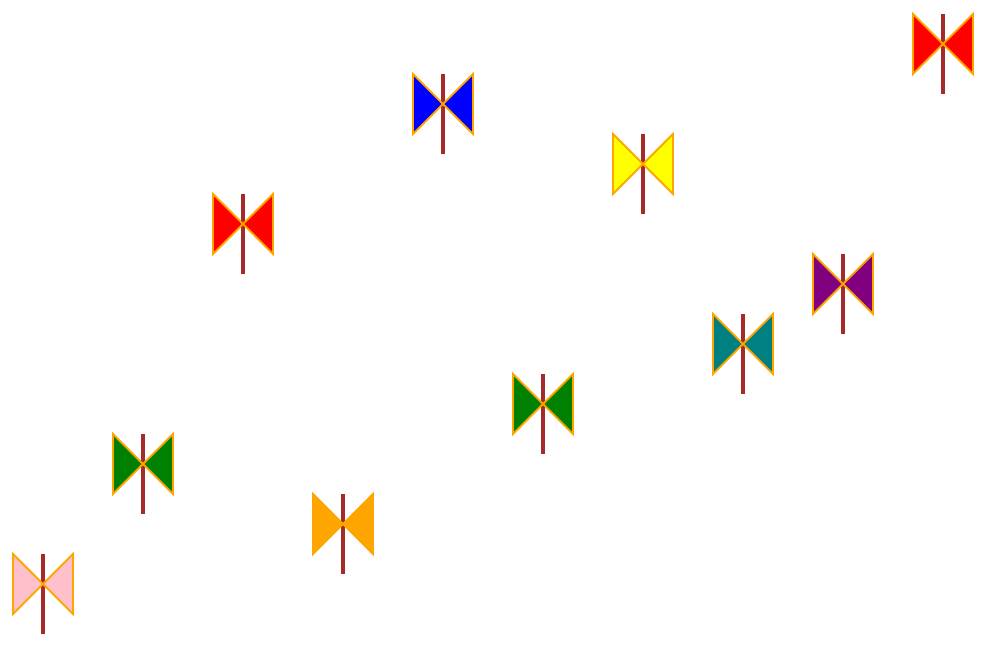
D3 v7 page, settled after 480 driven frames (8 s of simulated time); the page loaded 1 data file(s).


    // selezione delle variabili
    let selectedVar = 3;
    // dataset dati multivariati 10 data-point 
    d3.json("data/dataset.json").then(function (data) {

      // Definisci le dimensioni del contenitore svg
      var width = 1800;
      var height = 1000;

      // Crea un contenitore svg e imposta le dimensioni
      var svg = d3.select("body").append("svg")
        .attr("width", width)
        .attr("height", height);

      // Definisci le scale d3.js per la posizione e grandezze delle farfalle
      var xScale = d3.scaleLinear().domain([0, d3.max(data, d => d.var1)]).range([0, 1000]);
      var yScale = d3.scaleLinear().domain([0, d3.max(data, d => d.var2)]).range([0, 600]);
      var sizeScale = d3.scaleLinear().domain([0, d3.max(data, d => selectedVar === 3 ? d.var3 : selectedVar === 4 ? d.var4 : d.var5)]).range([10, 20]);

      // Aggiungi le farfalle al grafico
      var butterfly = svg.selectAll(".butterfly")
        .data(data)
        .enter().append("g")
        .attr("class", "butterfly")
        .attr("transform", d => `translate(${xScale(d.var1)}, ${yScale(d.var2)})`);

      // Aggiungi un contenitore per il corpo della farfalla
      var bodyContainer = butterfly.append("g")
        .attr("class", "body-container");

      // Aggiungi un contenitore per le ali della farfalla
      var wingContainer = butterfly.append("g")
        .attr("class", "wing-container");

      // Aggiungi una Linea per il corpo della farfalla nel contenitore delle ali
      wingContainer.append("line")
        .attr("class", "body")
        .attr("x1", 50)
        .attr("y1", 10)
        .attr("x2", 50)
        .attr("y2", 90)
        .style("stroke", "brown")
        .style("stroke-width", 4);

      // Aggiungiamo il triangolo sinistro ruotato
      wingContainer.append("polygon")
        .attr("class", "left-wing")
        .attr("points", "50,10 20,40 50,70")
        .attr("transform", "rotate(-180, 35, 40)")
        .style("fill", function (d) { return d.color; })
        .style("stroke", "orange")
        .style("stroke-width", 2);

      // Aggiungiamo il triangolo destro ruotato
      wingContainer.append("polygon")
        .attr("class", "right-wing")
        .attr("points", "50,10 80,40 50,70")
        .attr("transform", "rotate(180, 65, 40)")
        .style("fill", function (d) { return d.color; })
        .style("stroke", "orange")
        .style("stroke-width", 2);

      //seleziona la prima farfalla per default
      var currentButterfly = null;
      var butterflies = d3.selectAll(".butterfly");


      butterfly.on("click", function () {
        //assegnamo un nuovo valore alla variabile selectedVar (impostata di default a 3) in base al valore corrente
        //se il valore è uguale a 3, il valore di selectedVar diventerà 4 sennò diventerà 5.
        selectedVar = selectedVar === 3 ? 4 : selectedVar === 4 ? 5 : 3;
        console.log("click")
        butterflies.transition().duration(1000)
        //qui applico la trasformazione, xScale e yScale rimangono inalterate con le due variabili che identificano l'asse x e y corrispettivamente
        // per la sizeScale delle Ali, si effetua la traslazione in base al valore assunto da selectedVar ( 3, 4 o 5)
        .attr("transform", d => `translate(${xScale(d.var1)}, ${yScale(d.var2)}) scale(${sizeScale(selectedVar === 3 ? d.var3 : selectedVar === 4 ? d.var4 : d.var5) / 20})`);
      });
    });
  

### data: data/dataset.json
[
 {
  "var1": 3,
  "var2": 4,
  "var3": 10,
  "var4": 7,
  "var5": 8,
  "color": "red"
 },
 {
  "var1": 5,
  "var2": 2,
  "var3": 8,
  "var4": 9,
  "var5": 6,
  "color": "blue"
 },
 {
  "var1": 2,
  "var2": 8,
  "var3": 5,
  "var4": 3,
  "var5": 9,
  "color": "green"
 },
 {
  "var1": 9,
  "var2": 5,
  "var3": 12,
  "var4": 4,
  "var5": 7,
  "color": "purple"
 },
 {
  "var1": 4,
  "var2": 9,
  "var3": 6,
  "var4": 8,
  "var5": 5,
  "color": "orange"
 },
 {
  "var1": 7,
  "var2": 3,
  "var3": 9,
  "var4": 5,
  "var5": 12,
  "color": "yellow"
 },
 {
  "var1": 1,
  "var2": 10,
  "var3": 4,
  "var4": 9,
  "var5": 6,
  "color": "pink"
 },
 {
  "var1": 8,
  "var2": 6,
  "var3": 7,
  "var4": 3,
  "var5": 10,
  "color": "teal"
 },
 "... 2 more items"
]